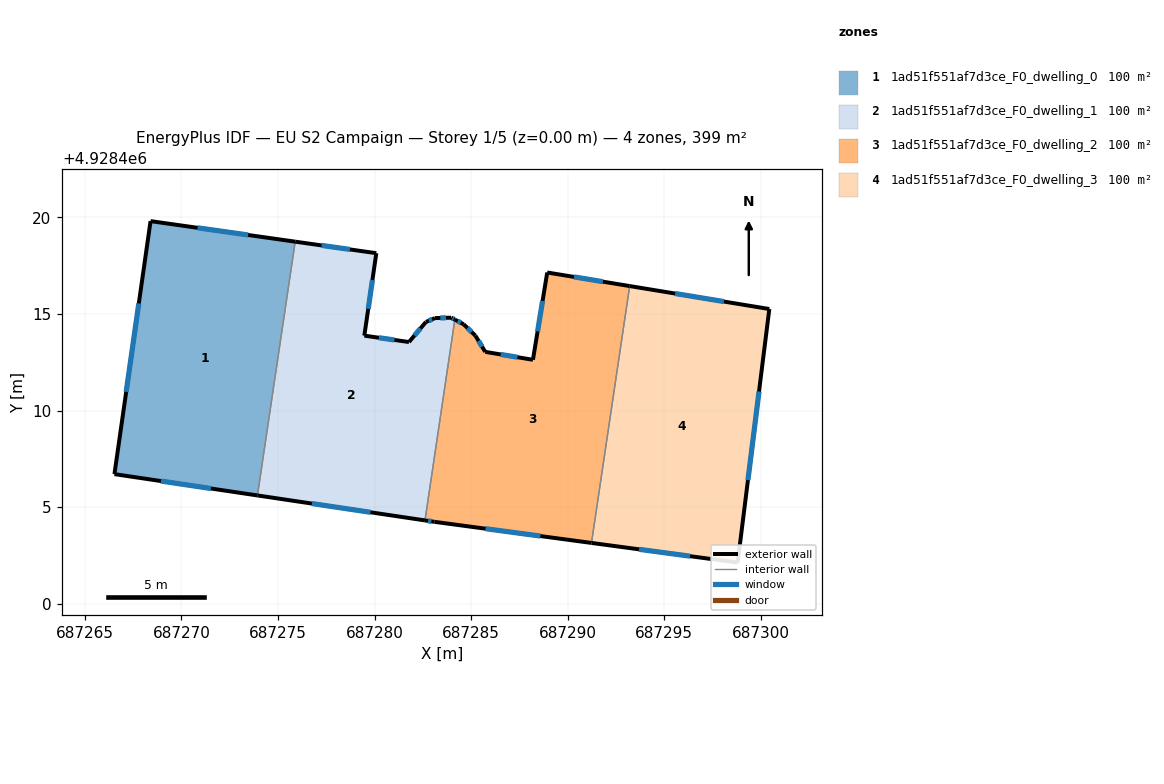
=== STOREY PLAN SPEC (per zone: floor XY polygon, exterior-wall plan segments, windows/doors) ===
zone 1: 1ad51f551af7d3ce_F0_dwelling_0  (99.8 m²)
  floor: (687273.93, 4928405.61) (687275.89, 4928418.75) (687268.40, 4928419.81) (687266.53, 4928406.71)
  exterior wall: (687273.93, 4928405.61) – (687266.53, 4928406.71)  [7.5 m]
    window: (687271.52, 4928405.96) – (687268.94, 4928406.35)  [2.7 m²]
  exterior wall: (687266.53, 4928406.71) – (687268.40, 4928419.81)  [13.2 m]
    window: (687267.14, 4928410.97) – (687267.79, 4928415.55)  [4.9 m²]
  exterior wall: (687268.40, 4928419.81) – (687275.89, 4928418.75)  [7.6 m]
    window: (687270.83, 4928419.46) – (687273.45, 4928419.09)  [2.8 m²]
  interior walls: 1
zone 2: 1ad51f551af7d3ce_F0_dwelling_1  (99.8 m²)
  floor: (687282.61, 4928404.31) (687284.15, 4928414.71) (687283.97, 4928414.81) (687283.13, 4928414.79) (687282.66, 4928414.59) (687281.78, 4928413.55) (687279.47, 4928413.88) (687280.09, 4928418.15) (687275.89, 4928418.75) (687273.93, 4928405.61)
  exterior wall: (687279.47, 4928413.88) – (687281.78, 4928413.55)  [2.3 m]
    window: (687280.22, 4928413.77) – (687281.03, 4928413.66)  [0.9 m²]
  exterior wall: (687281.78, 4928413.55) – (687282.66, 4928414.59)  [1.4 m]
    window: (687282.06, 4928413.89) – (687282.37, 4928414.25)  [0.5 m²]
  exterior wall: (687282.66, 4928414.59) – (687283.13, 4928414.79)  [0.5 m]
    window: (687282.81, 4928414.65) – (687282.98, 4928414.72)  [0.2 m²]
  exterior wall: (687283.13, 4928414.79) – (687283.97, 4928414.81)  [0.8 m]
    window: (687283.40, 4928414.80) – (687283.69, 4928414.80)  [0.3 m²]
  exterior wall: (687283.97, 4928414.81) – (687284.15, 4928414.71)  [0.2 m]
    window: (687284.03, 4928414.78) – (687284.09, 4928414.74)  [0.1 m²]
  exterior wall: (687282.61, 4928404.31) – (687273.93, 4928405.61)  [8.8 m]
    window: (687279.79, 4928404.73) – (687276.75, 4928405.18)  [3.2 m²]
  exterior wall: (687275.89, 4928418.75) – (687280.09, 4928418.15)  [4.2 m]
    window: (687277.25, 4928418.55) – (687278.72, 4928418.34)  [1.6 m²]
  exterior wall: (687280.09, 4928418.15) – (687279.47, 4928413.88)  [4.3 m]
    window: (687279.89, 4928416.76) – (687279.67, 4928415.27)  [1.6 m²]
  interior walls: 2
zone 3: 1ad51f551af7d3ce_F0_dwelling_2  (99.8 m²)
  floor: (687291.23, 4928403.15) (687293.21, 4928416.45) (687288.94, 4928417.15) (687288.20, 4928412.63) (687285.73, 4928413.04) (687285.22, 4928413.88) (687284.61, 4928414.47) (687284.15, 4928414.71) (687282.61, 4928404.31) (687283.10, 4928404.24)
  exterior wall: (687285.22, 4928413.88) – (687285.73, 4928413.04)  [1.0 m]
    window: (687285.38, 4928413.61) – (687285.56, 4928413.31)  [0.4 m²]
  exterior wall: (687285.73, 4928413.04) – (687288.20, 4928412.63)  [2.5 m]
    window: (687286.53, 4928412.91) – (687287.39, 4928412.76)  [0.9 m²]
  exterior wall: (687288.20, 4928412.63) – (687288.94, 4928417.15)  [4.6 m]
    window: (687288.44, 4928414.10) – (687288.70, 4928415.68)  [1.7 m²]
  exterior wall: (687288.94, 4928417.15) – (687293.21, 4928416.45)  [4.3 m]
    window: (687290.33, 4928416.92) – (687291.82, 4928416.68)  [1.6 m²]
  exterior wall: (687291.23, 4928403.15) – (687283.10, 4928404.24)  [8.2 m]
    window: (687288.59, 4928403.50) – (687285.74, 4928403.88)  [3.0 m²]
  exterior wall: (687283.10, 4928404.24) – (687282.61, 4928404.31)  [0.5 m]
    window: (687282.94, 4928404.26) – (687282.77, 4928404.29)  [0.2 m²]
  exterior wall: (687284.15, 4928414.71) – (687284.61, 4928414.47)  [0.5 m]
    window: (687284.30, 4928414.63) – (687284.46, 4928414.55)  [0.2 m²]
  exterior wall: (687284.61, 4928414.47) – (687285.22, 4928413.88)  [0.8 m]
    window: (687284.81, 4928414.28) – (687285.02, 4928414.07)  [0.3 m²]
  interior walls: 2
zone 4: 1ad51f551af7d3ce_F0_dwelling_3  (99.8 m²)
  floor: (687298.80, 4928402.13) (687300.44, 4928415.26) (687293.21, 4928416.45) (687291.23, 4928403.15)
  exterior wall: (687293.21, 4928416.45) – (687300.44, 4928415.26)  [7.3 m]
    window: (687295.56, 4928416.06) – (687298.09, 4928415.64)  [2.7 m²]
  exterior wall: (687300.44, 4928415.26) – (687298.80, 4928402.13)  [13.2 m]
    window: (687299.90, 4928410.99) – (687299.33, 4928406.40)  [4.9 m²]
  exterior wall: (687298.80, 4928402.13) – (687291.23, 4928403.15)  [7.6 m]
    window: (687296.34, 4928402.46) – (687293.69, 4928402.82)  [2.8 m²]
  interior walls: 1

=== DERIVED (storey summary) ===
Building: EU S2 Campaign
Storey: 1 of 5  (floor level z = 0.00 m)
Storey gross floor area: 399.1 m²
Zones on this storey: 4
  - 1ad51f551af7d3ce_F0_dwelling_0: floor 99.8 m²; exterior wall 28.3 m (84.9 m²); 3 window(s) 10.4 m²; WWR 12.2%
  - 1ad51f551af7d3ce_F0_dwelling_1: floor 99.8 m²; exterior wall 22.6 m (67.8 m²); 8 window(s) 8.3 m²; WWR 12.2%
  - 1ad51f551af7d3ce_F0_dwelling_2: floor 99.8 m²; exterior wall 22.5 m (67.4 m²); 8 window(s) 8.2 m²; WWR 12.2%
  - 1ad51f551af7d3ce_F0_dwelling_3: floor 99.8 m²; exterior wall 28.2 m (84.6 m²); 3 window(s) 10.3 m²; WWR 12.2%
Zone adjacency (shared interzone walls):
  - 1ad51f551af7d3ce_F0_dwelling_0 ↔ 1ad51f551af7d3ce_F0_dwelling_1
  - 1ad51f551af7d3ce_F0_dwelling_1 ↔ 1ad51f551af7d3ce_F0_dwelling_2
  - 1ad51f551af7d3ce_F0_dwelling_2 ↔ 1ad51f551af7d3ce_F0_dwelling_3